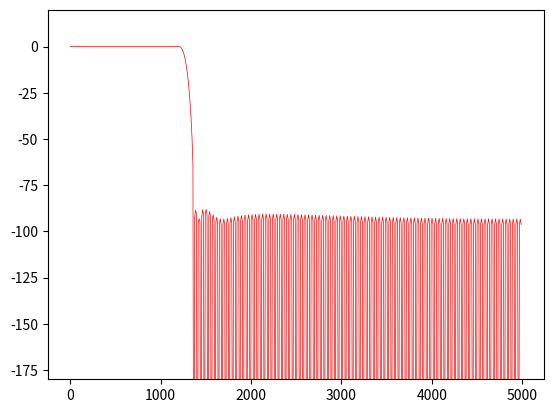

Here is the Python script that generated this plot:
from scipy import interpolate, fft, signal
import matplotlib.pyplot as plt
import numpy as np

BW = 32
M = 3
T1 = 0.02577896 #0.03095703
T2 = 0.25163493 #0.27556998
T3 = 0.72307099 #0.74434815
""" 
STEP-1:
Given N, the designer must determine how fine an interpolation should be used. 
For the designs we investigated, where N varied from 15 to 256, we found that 16 N sample values of H(ejwT) lead to reliable computations and results; i.e., 16 to 1 interpolation was used. 
"""
N = 256

""" 
STEP-2:
Given the set of N values of Hk, the FFT is used to compute h(n), the inverse DFT of Hk.
For both N odd and N even the set Hk which was used was real and symmetric;
therefore h(n) is real in all cases and symmetric for N odd. 
"""
n= np.arange(0, N, 1)
print(n)
# Given Hk
Hk = np.zeros(N)
Hk[0:BW] = 1
Hk[BW] = T3 # T3
Hk[BW+1] = T2 # T2
Hk[BW+2] = T1 # T1
Hk[N-BW-2] = T1 # T1
Hk[N-BW-1] = T2 # T2
Hk[N-BW] = T3 # T3
Hk[(N-BW+1):N] = 1
# print(Hk)

# Compute h(n) by IFFT
h = np.fft.ifft(Hk)
h = np.real(h)

fig, ax = plt.subplots()

"""  In order to obtain values of the interpolated frequency response one of two procedures is followed.
Either a) h(n) is rotated by N/2 samples ( N even) or
[(N- 1)/2] samples ( N odd) to remove the sharpedges of
the impulse response, and then 15 N zero-valued samples
are symmetrically placed around theimpulse response [as
illustrated in Fig. 9(A)]; or b) h(n) is split around the
(N/2)nd sample value, and 15 N zero-valued samples are
placed between the two pieces of the impulse response
[as illustratedin Fig. 9(B)]. The zero-augmentedsequences
of Fig. 9(A) and (B) are transformed using the FFT to
give the interpolated frequency responses. These two
procedures can easily be shown to yield identical results,
the differences being primarily computational ones. """

# Step 3: Rotate and join
HR = np.floor(16*N)
h_r = np.zeros(HR)
# h_r[(int(15*N/2)):(int(17*N/2))] = h
h1 = h[0:(int(N/2)+1):1]
h1 = h1[::-1]
h2 = h[(int(N/2+1)):N]
h2 = h2[::-1]
# h12 = np.concatenate((h1, h2))
h_r[int(15*N/2):(int(16*N/2)+1)] = h1
h_r[int(16*N/2)+1:int(17*N/2)] = h2
# print(h_r)

w, Hf = signal.freqz(h_r, [1], fs=10000)
Hf1 = np.fft.rfft(h_r, n=int(16*N))
# ax.plot(nn, h_r,)
# ax.stem(freq, np.abs(h_f), 'b', markerfmt=" ", basefmt="-b")
ax.plot(w, 20*np.log10(abs(Hf)), 'r', linewidth=0.5)
# ax.plot(nf, hf, 'r')
ax.axes.set_ylim(-180, 20)
plt.show()